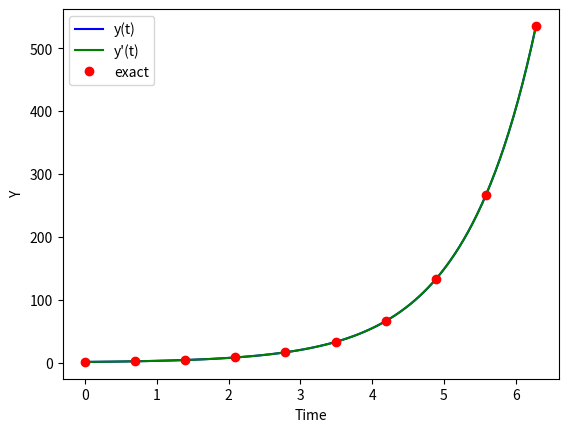

Reproduce this figure in Python.
import numpy as np
from scipy.integrate import odeint
import matplotlib.pyplot as plt

def func(y,t):

    z1, z2 = y
    dydt = [z2, z1]
    return dydt

y0 = [1, 1]
domain = 2*np.pi
t = np.linspace(0, domain, 101)

y = odeint(func, y0, t)

plt.plot(t,y[:, 0], 'b', label='y(t)')
plt.plot(t, y[:, 1], 'g', label="y'(t)")
plt.xlabel("Time")
plt.ylabel("Y")

exact_t = np.linspace(0, domain, 10)
exact_y = np.exp(exact_t)
plt.plot(exact_t, exact_y, 'o', color='r', label='exact')
plt.legend()
plt.show()

